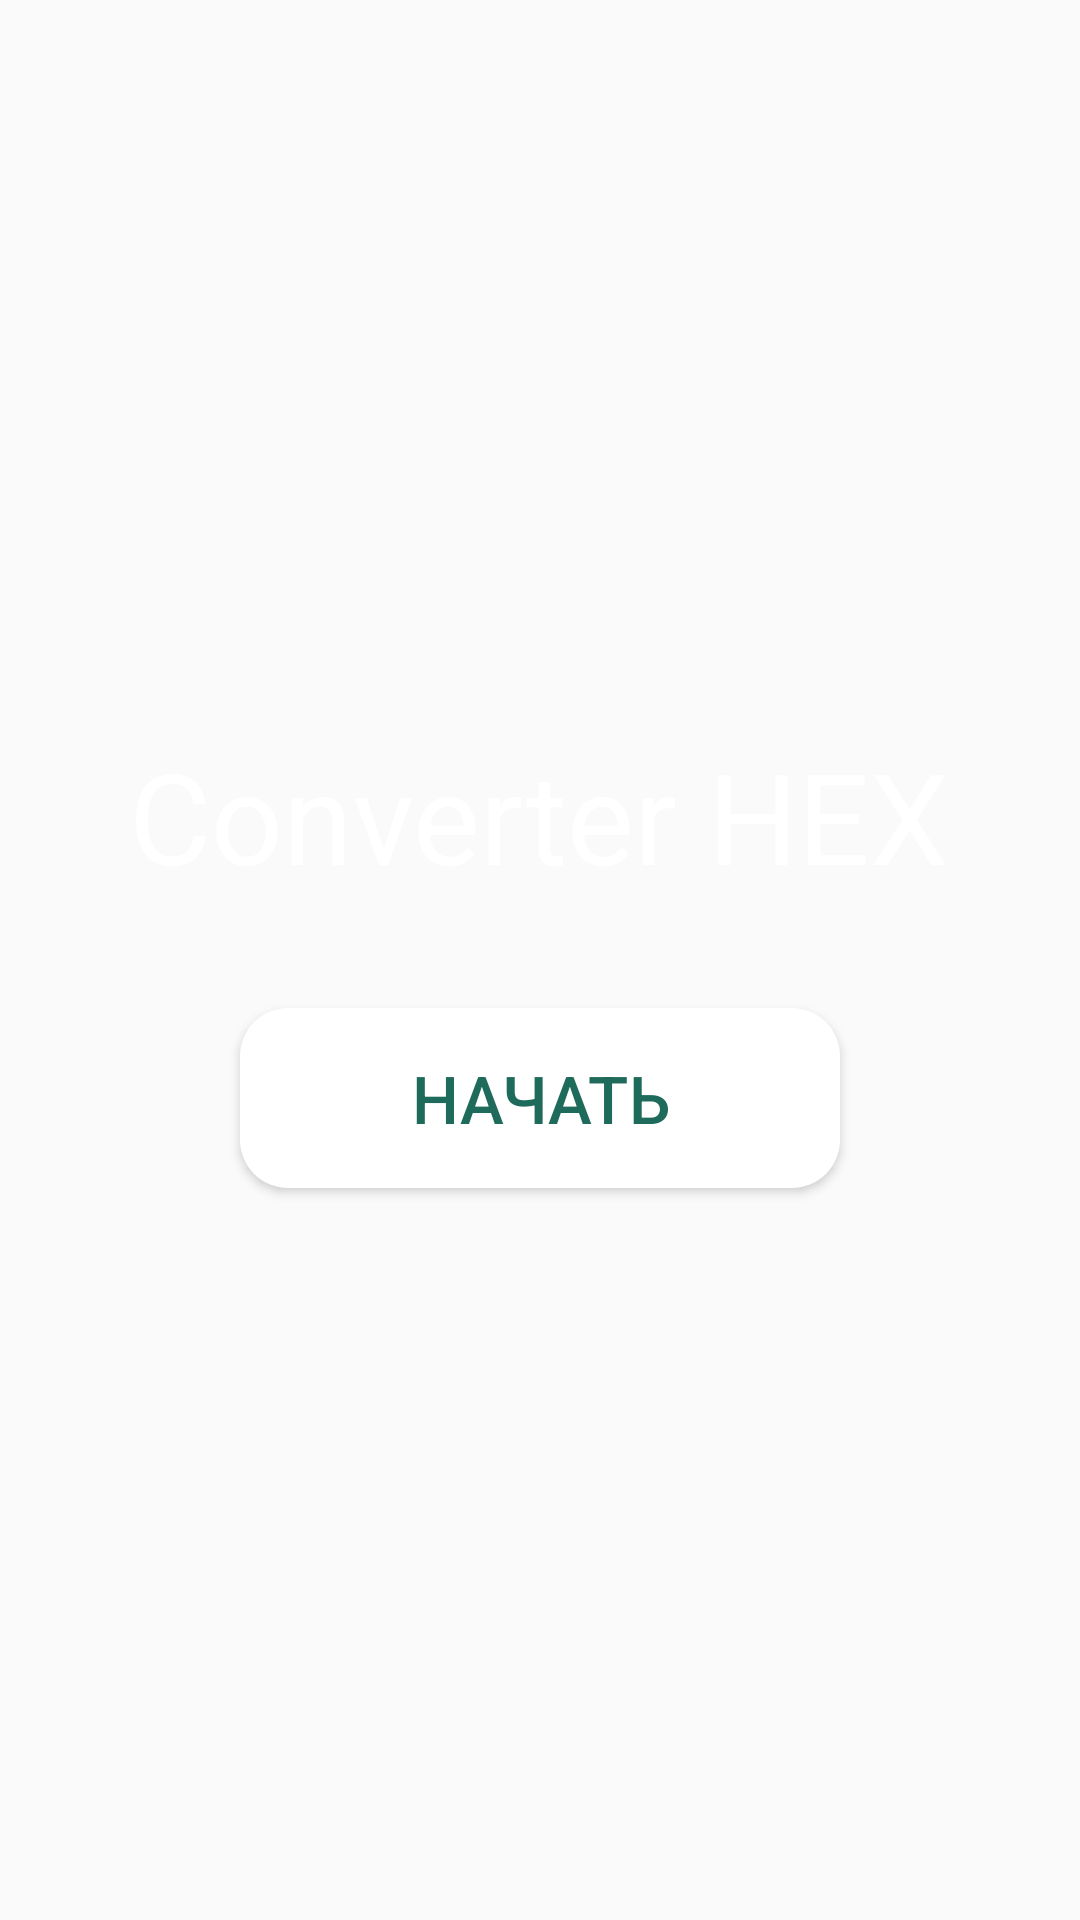

Produce the Android XML layout that renders to this screen, including the resource entries it uses.
<!-- AndroidManifest.xml: application theme AppTheme -->
<!-- res/layout/fragment_start.xml -->
<?xml version="1.0" encoding="utf-8"?>
<LinearLayout
    xmlns:android="http://schemas.android.com/apk/res/android"
    xmlns:tools="http://schemas.android.com/tools"
    android:layout_width="match_parent"
    android:layout_height="match_parent"
    tools:context=".fragments.StartFragment"
    tools:background="@drawable/fon"
    android:orientation="vertical"
    android:gravity="center">

    <TextView
        android:layout_width="wrap_content"
        android:layout_height="wrap_content"
        android:text="@string/app_name"
        android:textColor="#fff"
        android:textSize="42sp"/>

    <Button
        android:id="@+id/start"
        android:text="@string/start"
        android:layout_marginTop="36dp"
        style="@style/MyButton"/>


</LinearLayout>
<!-- resources referenced by this layout -->
<resources>
  <!-- drawable fon (drawable) -->
  <?xml version="1.0" encoding="utf-8"?>
  <shape xmlns:android="http://schemas.android.com/apk/res/android">
      <gradient android:type="linear"
          android:endColor="#67B26F"
          android:startColor="#4ca2cd"
          android:angle="45.0" />
  </shape>
  <string name="app_name">Converter HEX</string>
  <string name="start">Начать</string>
  <style name="MyButton">
          <item name="android:layout_width">200dp</item>
          <item name="android:layout_height">60dp</item>
          <item name="android:textSize">22sp</item>
          <item name="android:textColor">#1E6A5B</item>
          <item name="android:background">@drawable/btn</item>
      </style>
  <style name="AppTheme" parent="Theme.AppCompat.Light.DarkActionBar">
          
          <item name="colorPrimary">@color/colorPrimary</item>
          <item name="colorPrimaryDark">@color/colorPrimaryDark</item>
          <item name="colorAccent">@color/colorAccent</item>
      </style>
  <!-- drawable btn (drawable-v24) -->
  <?xml version="1.0" encoding="utf-8"?>
  <shape xmlns:android="http://schemas.android.com/apk/res/android">
      <corners android:radius="16dp"/>
      <solid android:color="#fff"/>
  </shape>
  <color name="colorPrimary">#676767</color>
  <color name="colorPrimaryDark">#373737</color>
  <color name="colorAccent">#03DAC5</color>
</resources>
